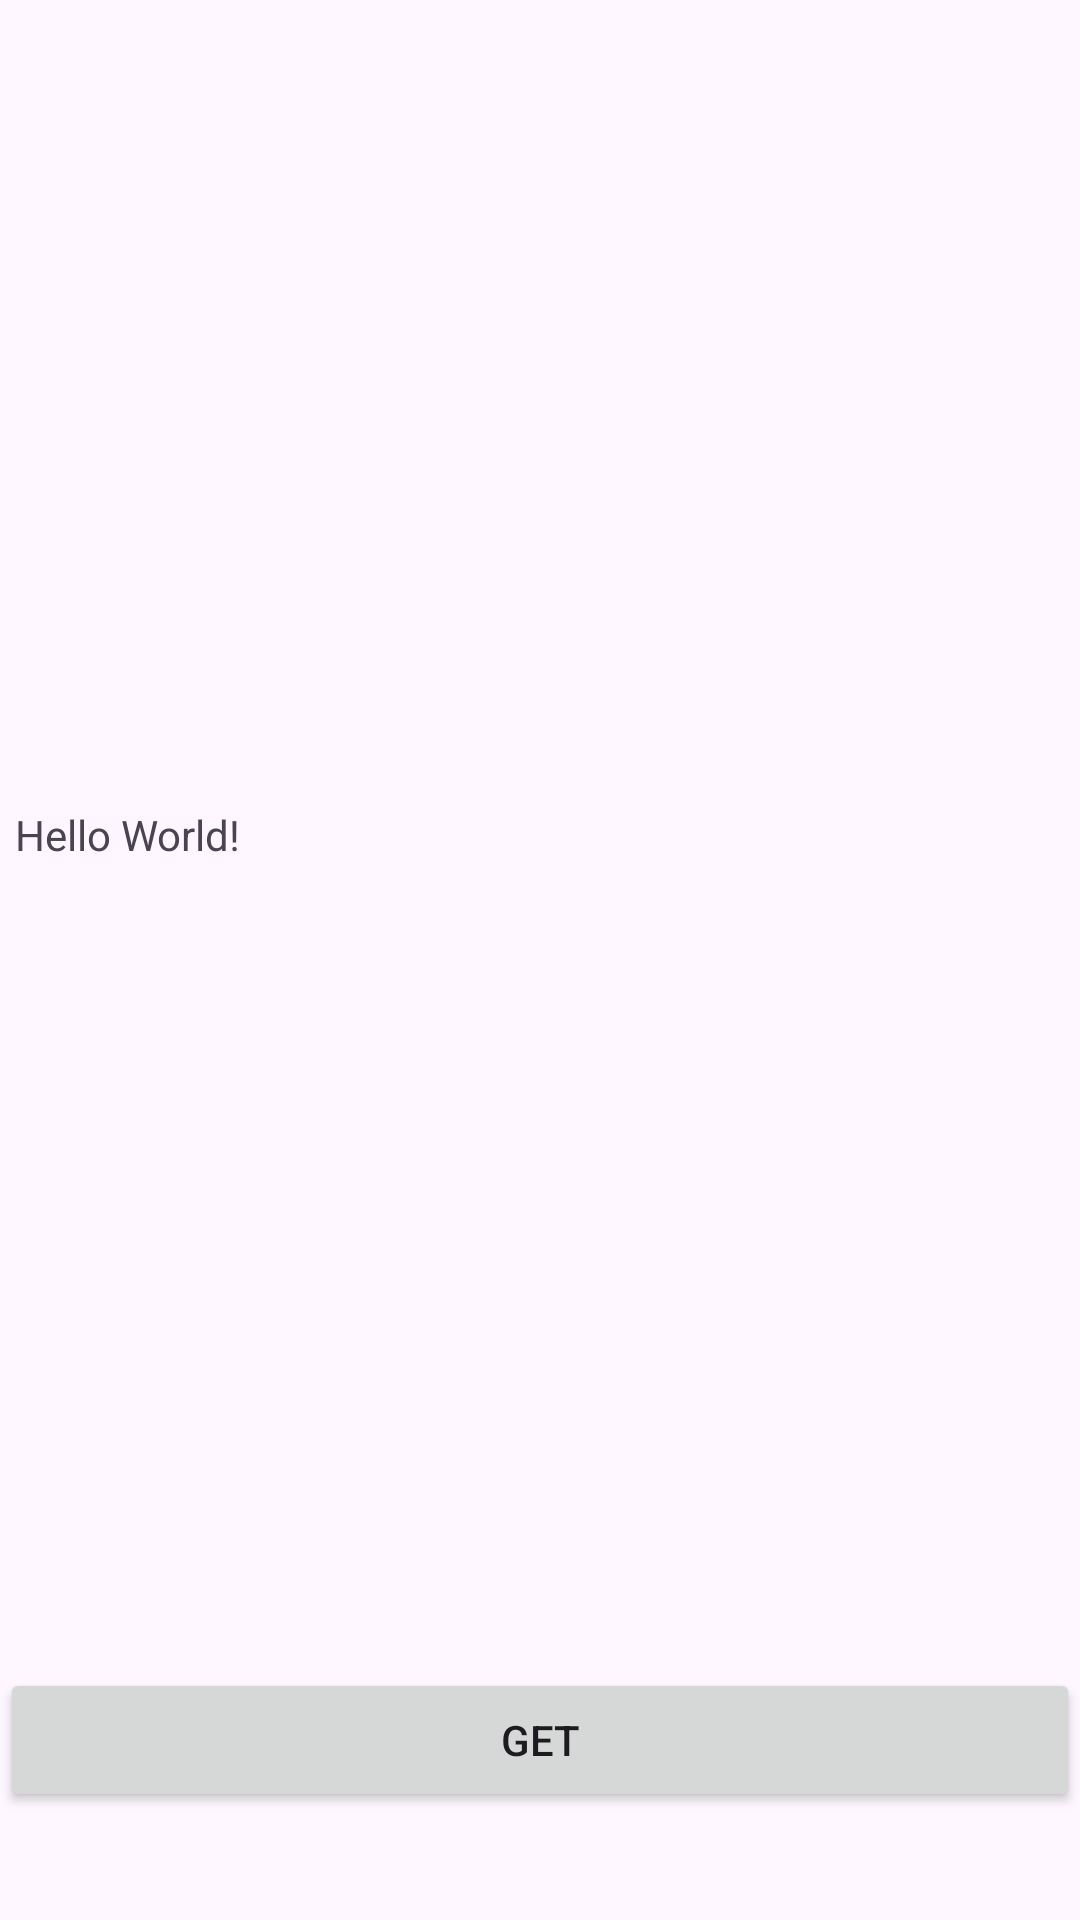

Reconstruct the res/layout file that produces this screen, plus the resources it refers to.
<!-- AndroidManifest.xml: application theme Theme.WIIndi -->
<!-- res/layout/activity_main.xml -->
<?xml version="1.0" encoding="utf-8"?>
<androidx.constraintlayout.widget.ConstraintLayout xmlns:android="http://schemas.android.com/apk/res/android"
    xmlns:app="http://schemas.android.com/apk/res-auto"
    xmlns:tools="http://schemas.android.com/tools"
    android:layout_width="match_parent"
    android:layout_height="match_parent"
    tools:context=".MainActivity">

    <TextView
        android:id="@+id/tvTem"
        android:layout_width="0dp"
        android:layout_height="wrap_content"
        android:layout_marginStart="5dp"
        android:layout_marginEnd="5dp"
        android:text="Hello World!"
        app:layout_constraintBottom_toTopOf="@+id/bGet"
        app:layout_constraintEnd_toEndOf="parent"
        app:layout_constraintStart_toStartOf="parent"
        app:layout_constraintTop_toTopOf="parent" />

    <Button
        android:id="@+id/bGet"
        android:layout_width="0dp"
        android:layout_height="wrap_content"
        android:layout_marginBottom="36dp"
        android:text="get"
        app:layout_constraintBottom_toBottomOf="parent"
        app:layout_constraintEnd_toEndOf="parent"
        app:layout_constraintStart_toStartOf="parent" />

</androidx.constraintlayout.widget.ConstraintLayout>
<!-- resources referenced by this layout -->
<resources>
  <style name="Theme.WIIndi" parent="Base.Theme.WIIndi" />
  <style name="Base.Theme.WIIndi" parent="Theme.Material3.DayNight.NoActionBar">
          
          
          <item name="colorPrimary">@color/white</item>
          <item name="colorPrimaryVariant">@color/blue</item>
          <item name="colorOnPrimary">@color/white</item>
          <item name="windowActionBar">false</item>
          <item name="windowNoTitle">true</item>
      </style>
  <!-- not gathered from this repository: default colours our renderer supplied (Android Studio template values) -->
  <color name="white">#FFFFFFFF</color>
</resources>
